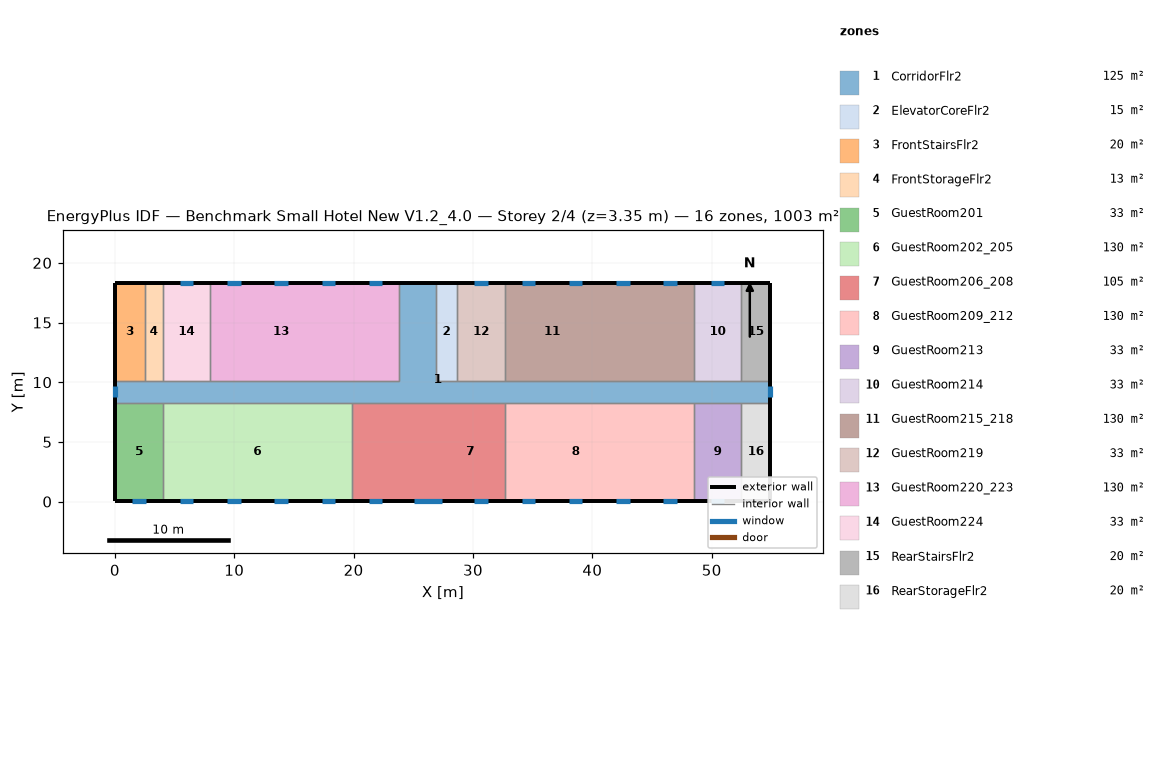
=== STOREY PLAN SPEC (per zone: floor XY polygon, exterior-wall plan segments, windows/doors) ===
zone 1: CorridorFlr2  (125.4 m²)
  floor: (54.91, 8.28) (0.05, 8.28) (0.05, 10.11) (23.82, 10.11) (23.82, 18.34) (26.87, 18.34) (26.87, 10.11) (54.91, 10.11)
  exterior wall: (0.05, 10.11) – (0.05, 8.28)  [1.8 m]
    window: (0.05, 9.66) – (0.05, 8.73)  [1.3 m²]
  exterior wall: (54.91, 8.28) – (54.91, 10.11)  [1.8 m]
    window: (54.91, 8.73) – (54.91, 9.66)  [1.3 m²]
  exterior wall: (26.87, 18.34) – (23.82, 18.34)  [3.0 m]
  interior walls: 17
zone 2: ElevatorCoreFlr2  (15.1 m²)
  floor: (28.70, 10.11) (26.87, 10.11) (26.87, 18.34) (28.70, 18.34)
  exterior wall: (28.70, 18.34) – (26.87, 18.34)  [1.8 m]
  interior walls: 3
zone 3: FrontStairsFlr2  (20.1 m²)
  floor: (2.49, 10.11) (0.05, 10.11) (0.05, 18.34) (2.49, 18.34)
  exterior wall: (2.49, 18.34) – (0.05, 18.34)  [2.4 m]
  exterior wall: (0.05, 18.34) – (0.05, 10.11)  [8.2 m]
  interior walls: 2
zone 4: FrontStorageFlr2  (12.5 m²)
  floor: (4.01, 10.11) (2.49, 10.11) (2.49, 18.34) (4.01, 18.34)
  exterior wall: (4.01, 18.34) – (2.49, 18.34)  [1.5 m]
  interior walls: 3
zone 5: GuestRoom201  (32.6 m²)
  floor: (4.01, 0.05) (0.05, 0.05) (0.05, 8.28) (4.01, 8.28)
  exterior wall: (0.05, 8.28) – (0.05, 0.05)  [8.2 m]
  exterior wall: (0.05, 0.05) – (4.01, 0.05)  [4.0 m]
    window: (1.46, 0.05) – (2.60, 0.05)  [1.6 m²]
  interior walls: 2
zone 6: GuestRoom202_205  (130.4 m²)
  floor: (19.86, 0.05) (4.01, 0.05) (4.01, 8.28) (19.86, 8.28)
  exterior wall: (4.01, 0.05) – (19.86, 0.05)  [15.8 m]
    window: (5.42, 0.05) – (6.56, 0.05)  [1.6 m²]
    window: (9.38, 0.05) – (10.52, 0.05)  [1.6 m²]
    window: (13.35, 0.05) – (14.49, 0.05)  [1.6 m²]
    window: (17.31, 0.05) – (18.45, 0.05)  [1.6 m²]
  interior walls: 3
zone 7: GuestRoom206_208  (105.4 m²)
  floor: (26.87, 0.05) (23.82, 0.05) (23.82, 8.28) (26.87, 8.28)
  floor: (23.82, 0.05) (19.86, 0.05) (19.86, 8.28) (23.82, 8.28)
  floor: (32.66, 0.05) (26.87, 0.05) (26.87, 8.28) (32.66, 8.28)
  exterior wall: (19.86, 0.05) – (32.66, 0.05)  [12.8 m]
    window: (21.27, 0.05) – (22.41, 0.05)  [1.6 m²]
    window: (25.08, 0.05) – (27.44, 0.05)  [3.4 m²]
    window: (30.11, 0.05) – (31.25, 0.05)  [1.6 m²]
  interior walls: 3
zone 8: GuestRoom209_212  (130.4 m²)
  floor: (36.62, 0.05) (32.66, 0.05) (32.66, 8.28) (36.62, 8.28)
  floor: (40.59, 0.05) (36.62, 0.05) (36.62, 8.28) (40.59, 8.28)
  floor: (44.55, 0.05) (40.59, 0.05) (40.59, 8.28) (44.55, 8.28)
  floor: (48.51, 0.05) (44.55, 0.05) (44.55, 8.28) (48.51, 8.28)
  exterior wall: (32.66, 0.05) – (48.51, 0.05)  [15.8 m]
    window: (34.07, 0.05) – (35.21, 0.05)  [1.6 m²]
    window: (38.04, 0.05) – (39.17, 0.05)  [1.6 m²]
    window: (42.00, 0.05) – (43.14, 0.05)  [1.6 m²]
    window: (45.96, 0.05) – (47.10, 0.05)  [1.6 m²]
  interior walls: 3
zone 9: GuestRoom213  (32.6 m²)
  floor: (52.47, 0.05) (48.51, 0.05) (48.51, 8.28) (52.47, 8.28)
  exterior wall: (48.51, 0.05) – (52.47, 0.05)  [4.0 m]
    window: (49.92, 0.05) – (51.06, 0.05)  [1.6 m²]
  interior walls: 3
zone 10: GuestRoom214  (32.6 m²)
  floor: (52.47, 10.11) (48.51, 10.11) (48.51, 18.34) (52.47, 18.34)
  exterior wall: (52.47, 18.34) – (48.51, 18.34)  [4.0 m]
    window: (51.06, 18.34) – (49.92, 18.34)  [1.6 m²]
  interior walls: 3
zone 11: GuestRoom215_218  (130.4 m²)
  floor: (48.51, 10.11) (44.55, 10.11) (44.55, 18.34) (48.51, 18.34)
  floor: (44.55, 10.11) (40.59, 10.11) (40.59, 18.34) (44.55, 18.34)
  floor: (40.59, 10.11) (32.66, 10.11) (32.66, 18.34) (40.59, 18.34)
  exterior wall: (48.51, 18.34) – (32.66, 18.34)  [15.8 m]
    window: (47.10, 18.34) – (45.96, 18.34)  [1.6 m²]
    window: (43.14, 18.34) – (42.00, 18.34)  [1.6 m²]
    window: (39.17, 18.34) – (38.04, 18.34)  [1.6 m²]
    window: (35.21, 18.34) – (34.07, 18.34)  [1.6 m²]
  interior walls: 3
zone 12: GuestRoom219  (32.6 m²)
  floor: (32.66, 10.11) (28.70, 10.11) (28.70, 18.34) (32.66, 18.34)
  exterior wall: (32.66, 18.34) – (28.70, 18.34)  [4.0 m]
    window: (31.25, 18.34) – (30.11, 18.34)  [1.6 m²]
  interior walls: 3
zone 13: GuestRoom220_223  (130.4 m²)
  floor: (23.82, 10.11) (19.86, 10.11) (19.86, 18.34) (23.82, 18.34)
  floor: (19.86, 10.11) (7.97, 10.11) (7.97, 18.34) (19.86, 18.34)
  exterior wall: (23.82, 18.34) – (7.97, 18.34)  [15.8 m]
    window: (22.41, 18.34) – (21.27, 18.34)  [1.6 m²]
    window: (18.45, 18.34) – (17.31, 18.34)  [1.6 m²]
    window: (14.49, 18.34) – (13.35, 18.34)  [1.6 m²]
    window: (10.52, 18.34) – (9.38, 18.34)  [1.6 m²]
  interior walls: 3
zone 14: GuestRoom224  (32.6 m²)
  floor: (7.97, 10.11) (4.01, 10.11) (4.01, 18.34) (7.97, 18.34)
  exterior wall: (7.97, 18.34) – (4.01, 18.34)  [4.0 m]
    window: (6.56, 18.34) – (5.42, 18.34)  [1.6 m²]
  interior walls: 3
zone 15: RearStairsFlr2  (20.1 m²)
  floor: (54.91, 10.11) (52.47, 10.11) (52.47, 18.34) (54.91, 18.34)
  exterior wall: (54.91, 10.11) – (54.91, 18.34)  [8.2 m]
  exterior wall: (54.91, 18.34) – (52.47, 18.34)  [2.4 m]
  interior walls: 2
zone 16: RearStorageFlr2  (20.1 m²)
  floor: (54.91, 0.05) (52.47, 0.05) (52.47, 8.28) (54.91, 8.28)
  exterior wall: (54.91, 0.05) – (54.91, 8.28)  [8.2 m]
  exterior wall: (52.47, 0.05) – (54.91, 0.05)  [2.4 m]
  interior walls: 2

=== DERIVED (storey summary) ===
Building: Benchmark Small Hotel New V1.2_4.0
Storey: 2 of 4  (floor level z = 3.35 m)
Storey gross floor area: 1003.4 m²
Zones on this storey: 16
  - CorridorFlr2: floor 125.4 m²; exterior wall 6.7 m (18.4 m²); 2 window(s) 2.6 m²; WWR 14.3%
  - ElevatorCoreFlr2: floor 15.1 m²; exterior wall 1.8 m (5.0 m²); WWR 0.0%
  - FrontStairsFlr2: floor 20.1 m²; exterior wall 10.7 m (29.3 m²); WWR 0.0%
  - FrontStorageFlr2: floor 12.5 m²; exterior wall 1.5 m (4.2 m²); WWR 0.0%
  - GuestRoom201: floor 32.6 m²; exterior wall 12.2 m (33.4 m²); 1 window(s) 1.6 m²; WWR 4.9%
  - GuestRoom202_205: floor 130.4 m²; exterior wall 15.8 m (43.5 m²); 4 window(s) 6.6 m²; WWR 15.1%
  - GuestRoom206_208: floor 105.4 m²; exterior wall 12.8 m (35.1 m²); 3 window(s) 6.7 m²; WWR 19.1%
  - GuestRoom209_212: floor 130.4 m²; exterior wall 15.8 m (43.5 m²); 4 window(s) 6.6 m²; WWR 15.1%
  - GuestRoom213: floor 32.6 m²; exterior wall 4.0 m (10.9 m²); 1 window(s) 1.6 m²; WWR 15.1%
  - GuestRoom214: floor 32.6 m²; exterior wall 4.0 m (10.9 m²); 1 window(s) 1.6 m²; WWR 15.1%
  - GuestRoom215_218: floor 130.4 m²; exterior wall 15.8 m (43.5 m²); 4 window(s) 6.6 m²; WWR 15.1%
  - GuestRoom219: floor 32.6 m²; exterior wall 4.0 m (10.9 m²); 1 window(s) 1.6 m²; WWR 15.1%
  - GuestRoom220_223: floor 130.4 m²; exterior wall 15.8 m (43.5 m²); 4 window(s) 6.6 m²; WWR 15.1%
  - GuestRoom224: floor 32.6 m²; exterior wall 4.0 m (10.9 m²); 1 window(s) 1.6 m²; WWR 15.1%
  - RearStairsFlr2: floor 20.1 m²; exterior wall 10.7 m (29.3 m²); WWR 0.0%
  - RearStorageFlr2: floor 20.1 m²; exterior wall 10.7 m (29.3 m²); WWR 0.0%
Zone adjacency (shared interzone walls):
  - CorridorFlr2 ↔ ElevatorCoreFlr2
  - CorridorFlr2 ↔ FrontStairsFlr2
  - CorridorFlr2 ↔ FrontStorageFlr2
  - CorridorFlr2 ↔ GuestRoom201
  - CorridorFlr2 ↔ GuestRoom202_205
  - CorridorFlr2 ↔ GuestRoom206_208
  - CorridorFlr2 ↔ GuestRoom209_212
  - CorridorFlr2 ↔ GuestRoom213
  - CorridorFlr2 ↔ GuestRoom214
  - CorridorFlr2 ↔ GuestRoom215_218
  - CorridorFlr2 ↔ GuestRoom219
  - CorridorFlr2 ↔ GuestRoom220_223
  - CorridorFlr2 ↔ GuestRoom224
  - CorridorFlr2 ↔ RearStairsFlr2
  - CorridorFlr2 ↔ RearStorageFlr2
  - ElevatorCoreFlr2 ↔ GuestRoom219
  - FrontStairsFlr2 ↔ FrontStorageFlr2
  - FrontStorageFlr2 ↔ GuestRoom224
  - GuestRoom201 ↔ GuestRoom202_205
  - GuestRoom202_205 ↔ GuestRoom206_208
  - GuestRoom206_208 ↔ GuestRoom209_212
  - GuestRoom209_212 ↔ GuestRoom213
  - GuestRoom213 ↔ RearStorageFlr2
  - GuestRoom214 ↔ GuestRoom215_218
  - GuestRoom214 ↔ RearStairsFlr2
  - GuestRoom215_218 ↔ GuestRoom219
  - GuestRoom220_223 ↔ GuestRoom224